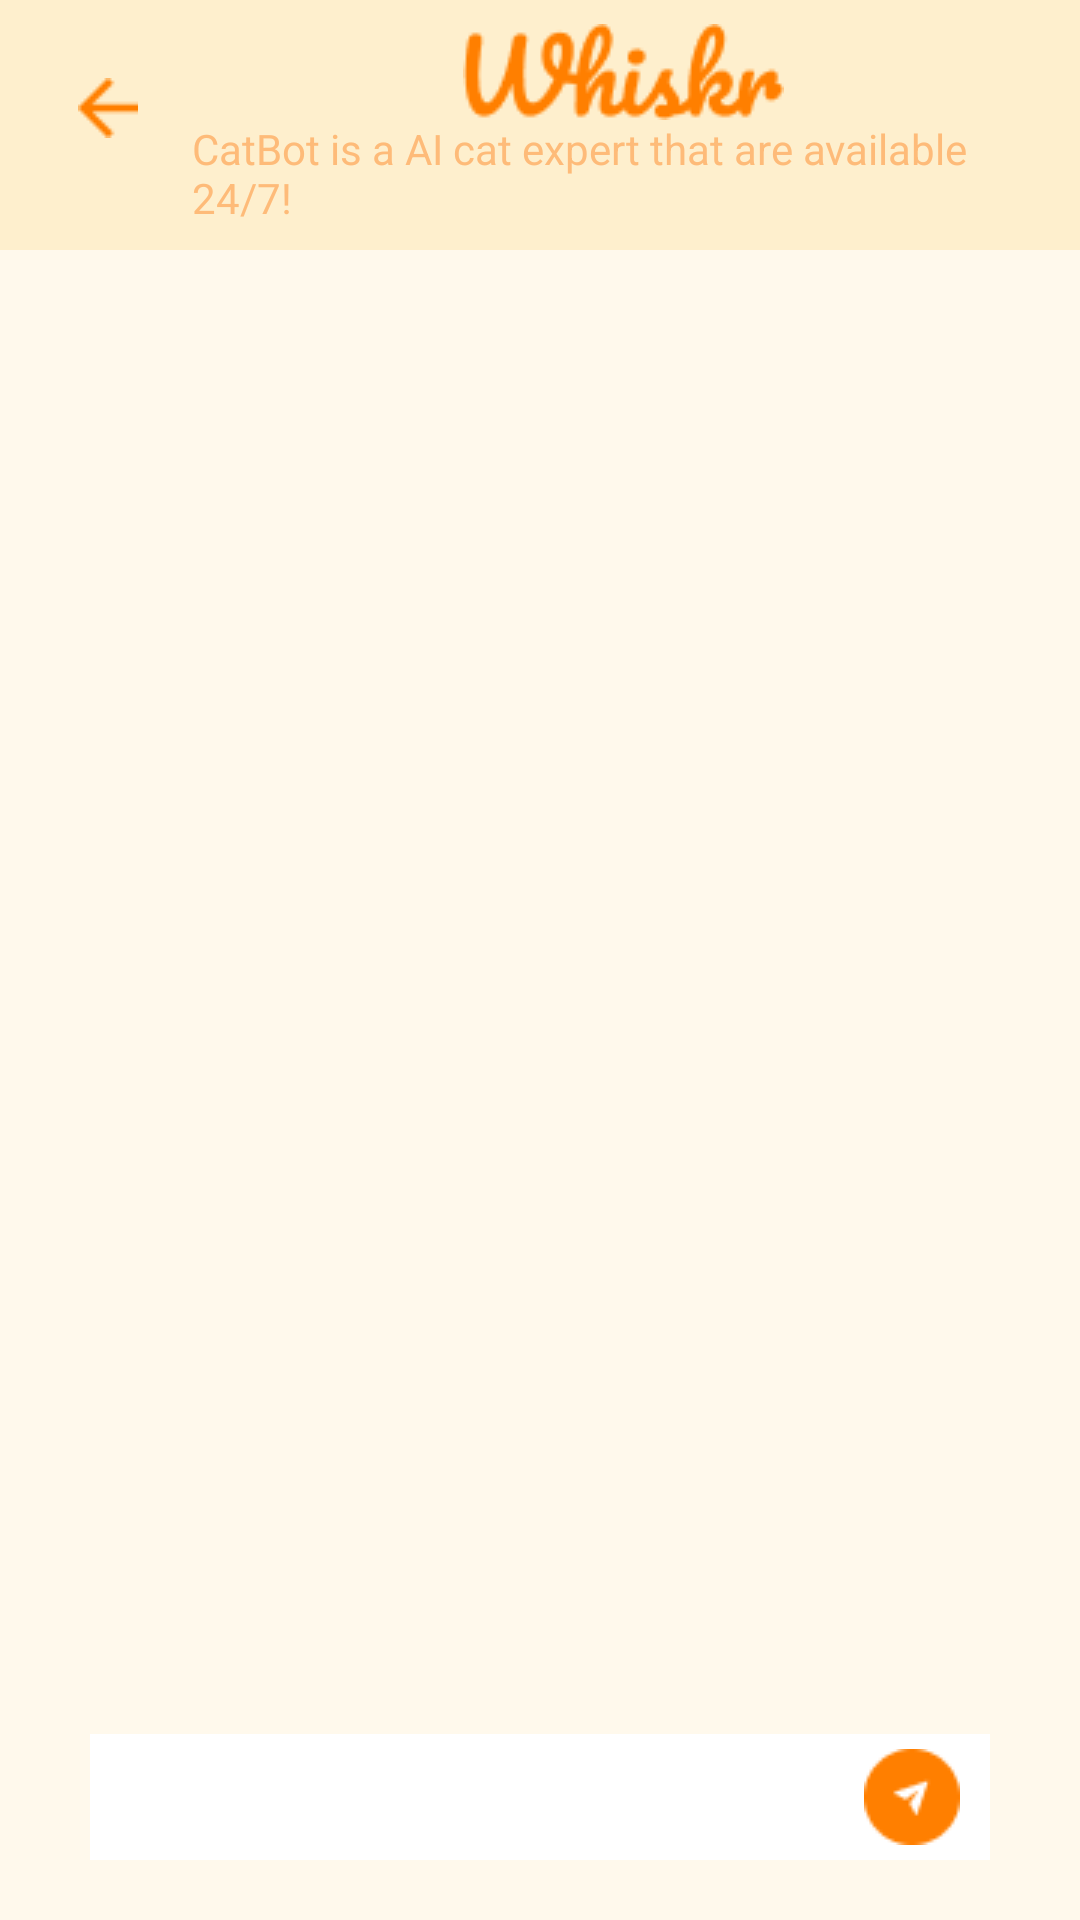

Produce the Android XML layout that renders to this screen, including the resource entries it uses.
<!-- AndroidManifest.xml: application theme Theme.Whiskrapp -->
<!-- res/layout/catbot_individual_chat.xml -->
<?xml version="1.0" encoding="utf-8"?>
<androidx.constraintlayout.widget.ConstraintLayout xmlns:android="http://schemas.android.com/apk/res/android"
    xmlns:app="http://schemas.android.com/apk/res-auto"
    xmlns:tools="http://schemas.android.com/tools"
    android:background="@color/light_yellow"
    android:layout_width="match_parent"
    android:layout_height="match_parent">

    <androidx.appcompat.widget.Toolbar
        android:id="@+id/AppBar"
        android:layout_width="match_parent"
        android:layout_height="wrap_content"
        android:background="@color/primary"
        android:padding="8dp"
        app:navigationIcon="@drawable/icon_arrow_back"
        app:contentInsetStartWithNavigation="0dp"
        tools:ignore="MissingConstraints" >

        <LinearLayout
            android:layout_width="match_parent"
            android:layout_height="wrap_content"
            android:gravity="center"
            android:orientation="vertical">

            <ImageView
                android:id="@+id/toolbar_title_image"
                android:layout_width="wrap_content"
                android:layout_height="wrap_content"
                android:contentDescription="App Title Icon"
                android:src="@drawable/icon_app_name"
                android:layout_marginRight="@dimen/fab_margin"
                android:layout_gravity="center"/>

            <TextView
                android:id="@+id/toolbar_subtitle"
                android:layout_width="wrap_content"
                android:layout_height="wrap_content"
                android:layout_gravity="center"
                android:fontFamily="sans-serif"
                android:layout_marginRight="@dimen/fab_margin"
                android:text="CatBot is a AI cat expert that are available 24/7!"
                android:textColor="@color/light_orange"
                android:textSize="14sp" />
        </LinearLayout>

    </androidx.appcompat.widget.Toolbar>

    <ListView
        android:id="@+id/catbot_conversation"
        android:layout_width="match_parent"
        android:layout_height="0dp"
        android:divider="@null"
        android:dividerHeight="0dp"
        app:layout_constraintBottom_toTopOf="@id/texting_toolbar"
        app:layout_constraintEnd_toEndOf="parent"
        app:layout_constraintHorizontal_bias="0.0"
        app:layout_constraintStart_toStartOf="parent"
        app:layout_constraintTop_toBottomOf="@id/AppBar"
        app:layout_constraintVertical_bias="0.0" />

    <LinearLayout
        android:id="@+id/texting_toolbar"
        android:layout_width="wrap_content"
        android:layout_height="wrap_content"
        android:layout_marginBottom="20dp"
        android:orientation="horizontal"
        app:layout_constraintBottom_toBottomOf="parent"
        app:layout_constraintEnd_toEndOf="parent"
        app:layout_constraintStart_toStartOf="parent">


        <androidx.constraintlayout.widget.ConstraintLayout
            android:layout_width="wrap_content"
            android:layout_height="wrap_content">

            <EditText
                android:id="@+id/editText"
                android:layout_width="300dp"
                android:layout_height="42dp"
                android:background="@color/white"
                app:layout_constraintBottom_toBottomOf="parent"
                app:layout_constraintEnd_toEndOf="parent"
                app:layout_constraintStart_toStartOf="parent"
                app:layout_constraintTop_toTopOf="parent" />

            <ImageButton
                android:id="@+id/sendButton"
                android:layout_width="wrap_content"
                android:layout_height="wrap_content"
                android:layout_marginEnd="10dp"
                android:background="@drawable/icon_send_message"
                app:layout_constraintBottom_toBottomOf="parent"
                app:layout_constraintEnd_toEndOf="parent"
                app:layout_constraintTop_toTopOf="parent" />
        </androidx.constraintlayout.widget.ConstraintLayout>

    </LinearLayout>

</androidx.constraintlayout.widget.ConstraintLayout>
<!-- resources referenced by this layout -->
<resources>
  <color name="light_orange">#FEBB79</color>
  <color name="light_yellow">#FFF9EC</color>
  <color name="primary">#FEEFCD</color>
  <color name="white">#FFFFFFFF</color>
  <!-- drawable icon_app_name: png bitmap (drawable, 2328 bytes) -->
  <!-- drawable icon_arrow_back: png bitmap (drawable, 280 bytes) -->
  <!-- drawable icon_send_message: png bitmap (drawable, 656 bytes) -->
  <style name="Theme.Whiskrapp" parent="Theme.MaterialComponents.DayNight.DarkActionBar">
          
          <item name="colorPrimary">@color/orange</item>
          <item name="colorPrimaryVariant">@color/Brown</item>
          <item name="colorOnPrimary">@color/primary</item>
          
          <item name="colorSecondary">@color/teal_200</item>
          <item name="colorSecondaryVariant">@color/teal_700</item>
          <item name="colorOnSecondary">@color/black</item>
          
          <item name="android:statusBarColor">?attr/colorPrimaryVariant</item>
          
  
          
          <item name="windowActionBar">false</item>
          <item name="windowNoTitle">true</item>
      </style>
  <color name="orange">#FF7F00</color>
  <color name="Brown">#814204</color>
  <color name="teal_200">#FF03DAC5</color>
  <color name="teal_700">#FF018786</color>
  <color name="black">#FF000000</color>
</resources>
